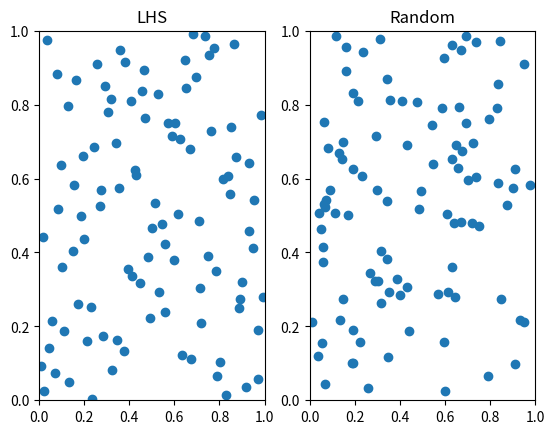

Generate this figure with matplotlib:
import numpy as np 
import matplotlib.pyplot as plt

# example: Latin Hypercube sampling
def lhs(N,D):
  grid = np.linspace(0,1,N+1)
  result = np.random.uniform(low=grid[:-1], high=grid[1:], size=(D,N))
  for c in result:
    np.random.shuffle(c)

  return result.T

N = 100
X = lhs(N, 2)
Y = np.random.uniform(0,1,(N,2))

# First subplot: LHS
plt.subplot(1,2,1)
plt.scatter(X[:,0], X[:,1])
plt.xlim([0,1])
plt.ylim([0,1])
plt.title('LHS')
if N < 20:
  plt.gca().set_xticks(np.linspace(0,1,N+1))
  plt.gca().set_yticks(np.linspace(0,1,N+1))

# Second subplot: Uniform random
plt.subplot(1,2,2)
plt.scatter(Y[:,0], Y[:,1])
plt.xlim([0,1])
plt.ylim([0,1])
plt.title('Random')
if N < 20:
  plt.gca().set_xticks(np.linspace(0,1,N+1))
  plt.gca().set_yticks(np.linspace(0,1,N+1))

plt.show()